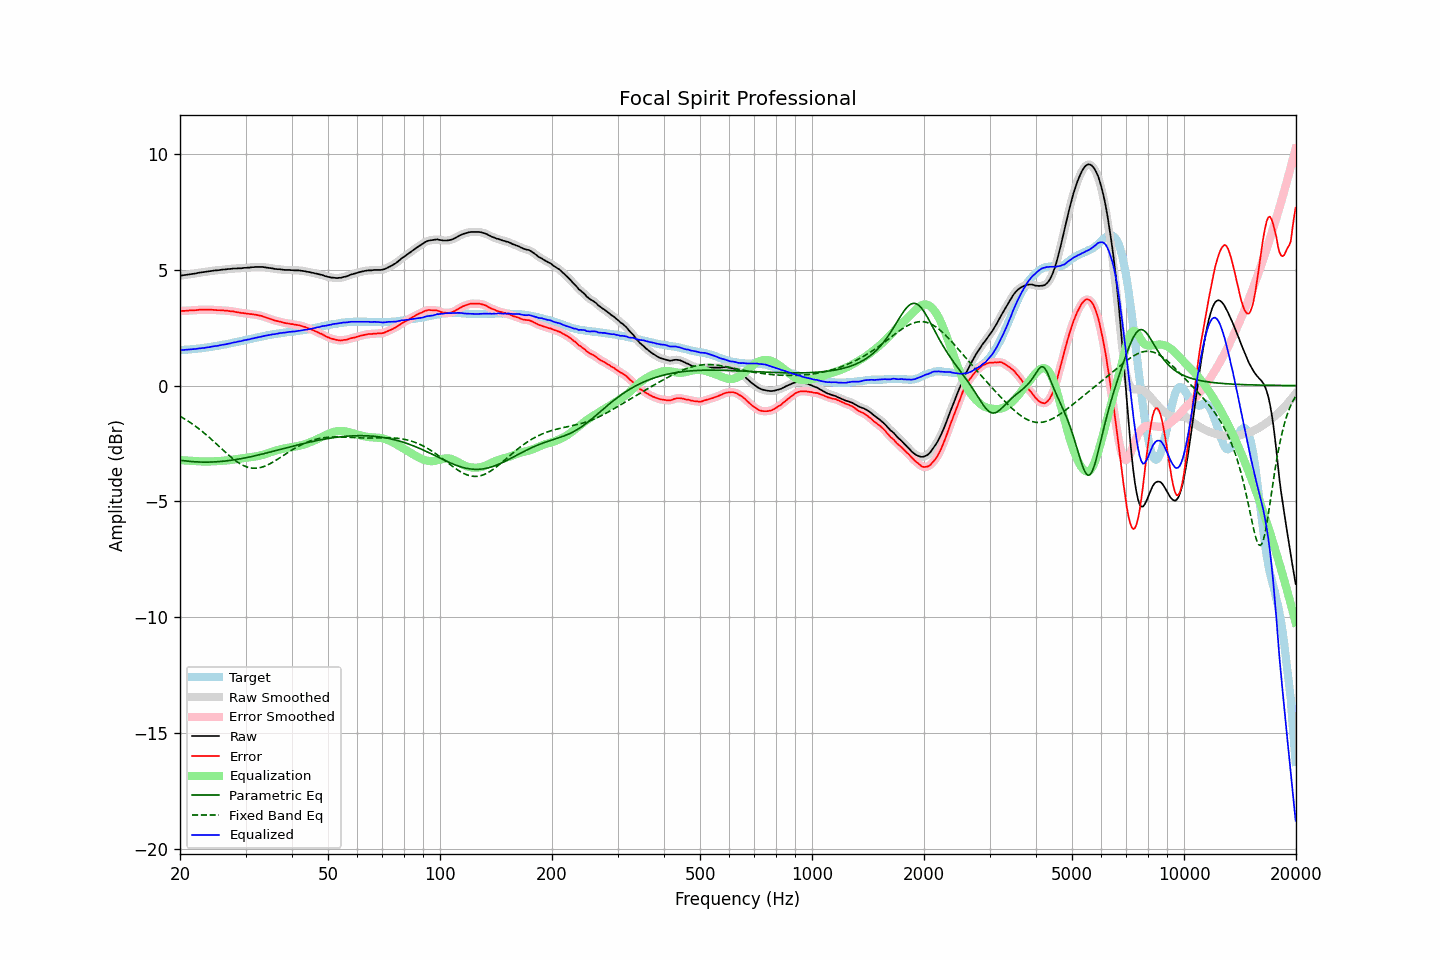

The data file committed next to this chart (first rows):
frequency, raw, error, smoothed, error_smoothed, equalization, parametric_eq, fixed_band_eq, equalized_raw, equalized_smoothed, target
20.00, 4.74, 3.22, 4.74, 3.22, -3.22, -3.22, -1.32, 1.53, 1.53, 1.53
20.20, 4.75, 3.23, 4.75, 3.22, -3.22, -3.23, -1.36, 1.53, 1.53, 1.53
20.40, 4.76, 3.23, 4.76, 3.23, -3.23, -3.24, -1.40, 1.54, 1.54, 1.54
20.61, 4.77, 3.23, 4.77, 3.23, -3.23, -3.25, -1.44, 1.55, 1.55, 1.55
20.81, 4.78, 3.24, 4.78, 3.23, -3.23, -3.26, -1.49, 1.55, 1.55, 1.55
21.02, 4.79, 3.24, 4.79, 3.24, -3.24, -3.26, -1.53, 1.56, 1.56, 1.56
21.23, 4.80, 3.25, 4.80, 3.24, -3.24, -3.27, -1.58, 1.56, 1.56, 1.56
21.44, 4.81, 3.25, 4.81, 3.25, -3.25, -3.28, -1.62, 1.57, 1.57, 1.57
21.66, 4.82, 3.25, 4.82, 3.25, -3.25, -3.28, -1.67, 1.57, 1.57, 1.58
21.87, 4.83, 3.26, 4.84, 3.25, -3.26, -3.29, -1.72, 1.58, 1.58, 1.58
22.09, 4.84, 3.26, 4.85, 3.26, -3.26, -3.29, -1.77, 1.58, 1.59, 1.59
22.31, 4.86, 3.27, 4.86, 3.27, -3.27, -3.30, -1.82, 1.60, 1.60, 1.60
22.54, 4.87, 3.28, 4.87, 3.27, -3.27, -3.30, -1.88, 1.61, 1.61, 1.60
22.76, 4.88, 3.28, 4.89, 3.28, -3.27, -3.30, -1.93, 1.61, 1.61, 1.61
22.99, 4.89, 3.28, 4.89, 3.28, -3.28, -3.30, -1.99, 1.62, 1.62, 1.62
23.22, 4.90, 3.28, 4.90, 3.28, -3.28, -3.30, -2.05, 1.63, 1.63, 1.63
23.45, 4.91, 3.28, 4.91, 3.28, -3.28, -3.30, -2.10, 1.64, 1.64, 1.64
23.69, 4.92, 3.28, 4.92, 3.28, -3.28, -3.30, -2.16, 1.65, 1.65, 1.65
23.92, 4.93, 3.28, 4.93, 3.28, -3.28, -3.30, -2.22, 1.66, 1.66, 1.66
24.16, 4.94, 3.28, 4.94, 3.28, -3.27, -3.30, -2.29, 1.67, 1.67, 1.67
24.40, 4.95, 3.28, 4.96, 3.27, -3.27, -3.30, -2.35, 1.68, 1.68, 1.68
24.65, 4.96, 3.27, 4.96, 3.27, -3.27, -3.30, -2.41, 1.70, 1.70, 1.70
24.89, 4.97, 3.27, 4.97, 3.26, -3.26, -3.29, -2.48, 1.71, 1.71, 1.71
25.14, 4.97, 3.26, 4.98, 3.26, -3.26, -3.29, -2.54, 1.71, 1.72, 1.72
25.39, 4.98, 3.26, 4.99, 3.26, -3.26, -3.28, -2.60, 1.73, 1.73, 1.73
25.65, 4.99, 3.26, 4.99, 3.25, -3.25, -3.28, -2.67, 1.74, 1.74, 1.74
25.91, 5.00, 3.25, 5.00, 3.25, -3.25, -3.27, -2.73, 1.76, 1.76, 1.76
26.16, 5.01, 3.25, 5.01, 3.24, -3.24, -3.26, -2.80, 1.77, 1.77, 1.77
26.43, 5.01, 3.24, 5.02, 3.24, -3.24, -3.26, -2.86, 1.78, 1.78, 1.78
26.69, 5.02, 3.24, 5.02, 3.23, -3.23, -3.25, -2.92, 1.79, 1.79, 1.79
26.96, 5.03, 3.23, 5.03, 3.22, -3.23, -3.24, -2.99, 1.81, 1.80, 1.81
27.23, 5.03, 3.22, 5.04, 3.22, -3.22, -3.23, -3.05, 1.82, 1.82, 1.82
27.50, 5.04, 3.21, 5.05, 3.21, -3.21, -3.22, -3.10, 1.84, 1.84, 1.84
27.77, 5.05, 3.21, 5.05, 3.20, -3.20, -3.21, -3.16, 1.86, 1.85, 1.85
28.05, 5.05, 3.19, 5.06, 3.19, -3.19, -3.20, -3.21, 1.87, 1.87, 1.87
28.33, 5.05, 3.18, 5.06, 3.18, -3.18, -3.19, -3.27, 1.88, 1.88, 1.88
28.62, 5.06, 3.17, 5.06, 3.16, -3.17, -3.18, -3.31, 1.90, 1.89, 1.90
28.90, 5.06, 3.16, 5.06, 3.15, -3.15, -3.17, -3.36, 1.91, 1.91, 1.91
29.19, 5.06, 3.14, 5.07, 3.14, -3.14, -3.15, -3.40, 1.92, 1.93, 1.93
29.48, 5.07, 3.14, 5.07, 3.13, -3.13, -3.14, -3.44, 1.94, 1.94, 1.94
29.78, 5.08, 3.13, 5.08, 3.12, -3.12, -3.13, -3.47, 1.96, 1.96, 1.96
30.08, 5.08, 3.12, 5.09, 3.12, -3.12, -3.11, -3.50, 1.97, 1.97, 1.97
30.38, 5.09, 3.11, 5.09, 3.11, -3.11, -3.10, -3.52, 1.99, 1.99, 1.99
30.68, 5.09, 3.10, 5.10, 3.10, -3.10, -3.09, -3.54, 2.00, 2.00, 2.00
30.99, 5.10, 3.09, 5.10, 3.09, -3.09, -3.07, -3.55, 2.01, 2.01, 2.02
31.30, 5.11, 3.09, 5.11, 3.08, -3.08, -3.06, -3.56, 2.03, 2.03, 2.03
31.61, 5.11, 3.07, 5.12, 3.07, -3.07, -3.04, -3.57, 2.04, 2.05, 2.05
31.93, 5.12, 3.07, 5.12, 3.06, -3.06, -3.02, -3.57, 2.06, 2.06, 2.06
32.24, 5.12, 3.05, 5.12, 3.05, -3.05, -3.01, -3.56, 2.08, 2.08, 2.08
32.57, 5.12, 3.04, 5.13, 3.04, -3.03, -2.99, -3.55, 2.09, 2.09, 2.09
32.89, 5.12, 3.02, 5.13, 3.02, -3.02, -2.98, -3.54, 2.11, 2.11, 2.11
33.22, 5.12, 3.01, 5.12, 3.00, -3.00, -2.96, -3.52, 2.13, 2.12, 2.12
33.55, 5.11, 2.98, 5.12, 2.98, -2.98, -2.94, -3.50, 2.14, 2.14, 2.14
33.89, 5.10, 2.96, 5.11, 2.95, -2.95, -2.92, -3.47, 2.15, 2.15, 2.15
34.23, 5.09, 2.93, 5.09, 2.93, -2.93, -2.91, -3.44, 2.16, 2.16, 2.17
34.57, 5.08, 2.91, 5.08, 2.91, -2.91, -2.89, -3.41, 2.18, 2.18, 2.18
34.92, 5.07, 2.89, 5.08, 2.88, -2.88, -2.87, -3.37, 2.19, 2.19, 2.19
35.27, 5.06, 2.86, 5.06, 2.86, -2.86, -2.85, -3.33, 2.21, 2.20, 2.21
35.62, 5.05, 2.84, 5.05, 2.83, -2.84, -2.84, -3.29, 2.22, 2.22, 2.22
35.97, 5.03, 2.81, 5.04, 2.81, -2.82, -2.82, -3.25, 2.22, 2.22, 2.23
... 635 more rows
